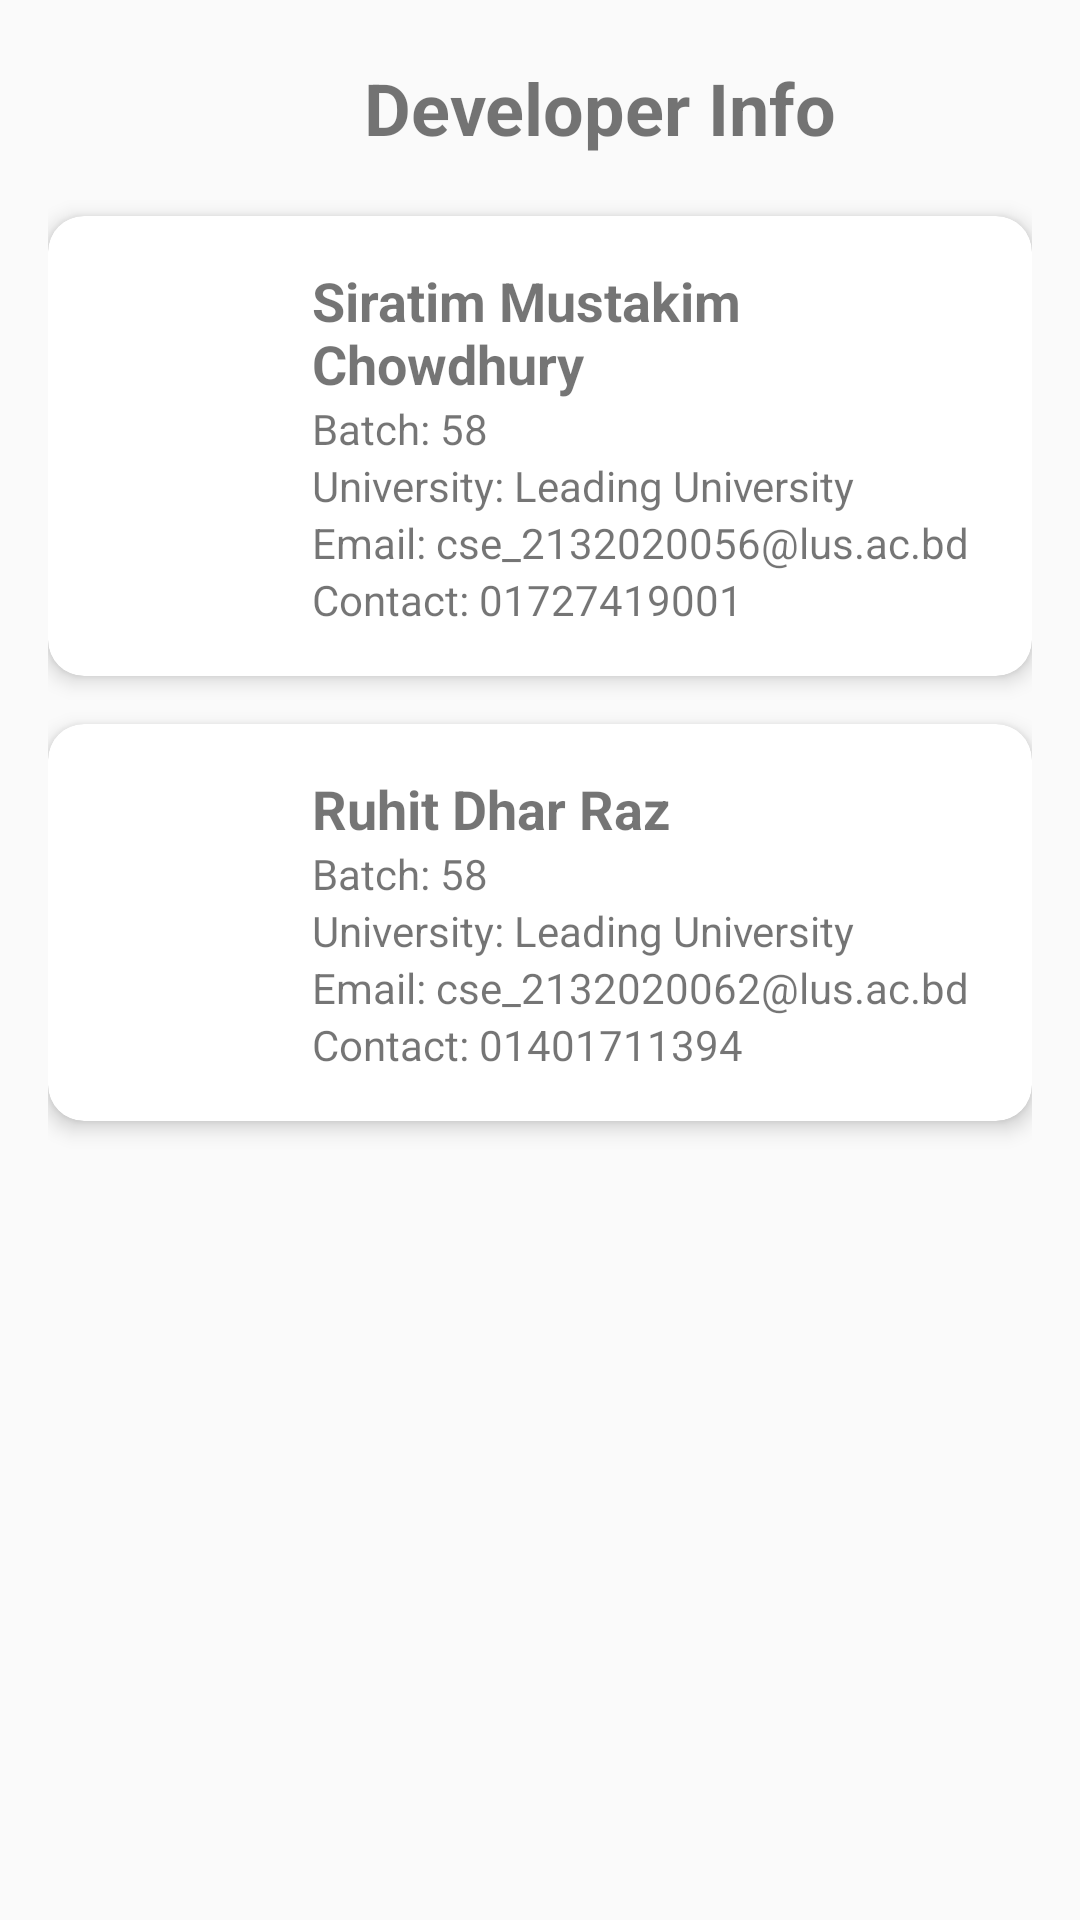

This screen was rendered from an Android layout file. Write that file and the resources it references.
<!-- AndroidManifest.xml: application theme Theme.She -->
<!-- res/layout/activity_developer_info.xml -->
<?xml version="1.0" encoding="utf-8"?>
<LinearLayout xmlns:android="http://schemas.android.com/apk/res/android"
    android:layout_width="match_parent"
    android:layout_height="match_parent"
    xmlns:app="http://schemas.android.com/apk/res-auto"
    xmlns:tools="http://schemas.android.com/tools"
    android:orientation="vertical"
    android:background="?android:colorBackground"
    android:padding="16dp">

    <LinearLayout
        android:layout_width="match_parent"
        android:layout_height="wrap_content"
        android:orientation="horizontal"
        android:gravity="start|center_vertical">

        <ImageButton
            android:id="@+id/Back_Button"
            android:layout_width="40dp"
            android:layout_height="40dp"
            android:background="@android:color/transparent"
            android:src="@drawable/back"
            tools:ignore="TouchTargetSizeCheck,SpeakableTextPresentCheck" />

        <TextView
            android:layout_width="0dp"
            android:layout_height="wrap_content"
            android:layout_weight="1"
            android:text="Developer Info"
            android:textSize="24sp"
            android:textStyle="bold"
            android:gravity="center" />

    </LinearLayout>


    <androidx.cardview.widget.CardView
        android:layout_width="match_parent"
        android:layout_height="wrap_content"
        android:layout_marginTop="16dp"
        app:cardCornerRadius="12dp"
        app:cardElevation="4dp">

        <LinearLayout
            android:layout_width="match_parent"
            android:layout_height="wrap_content"
            android:orientation="horizontal"
            android:padding="16dp">

            <ImageView
                android:layout_width="60dp"
                android:layout_height="60dp"
                android:src="@drawable/user_icon"
                android:scaleType="centerCrop"
                android:background="@drawable/user_icon" />

            <LinearLayout
                android:layout_width="wrap_content"
                android:layout_height="wrap_content"
                android:orientation="vertical"
                android:paddingStart="12dp">

                <TextView
                    android:layout_width="wrap_content"
                    android:layout_height="wrap_content"
                    android:text="Siratim Mustakim Chowdhury"
                    android:textStyle="bold"
                    android:textSize="18sp"
                    />

                <TextView
                    android:layout_width="wrap_content"
                    android:layout_height="wrap_content"
                    android:text="Batch: 58" />

                <TextView
                    android:layout_width="wrap_content"
                    android:layout_height="wrap_content"
                    android:text="University: Leading University" />

                <TextView
                    android:layout_width="wrap_content"
                    android:layout_height="wrap_content"
                    android:text="Email: cse_2132020056@lus.ac.bd" />

                <TextView
                    android:layout_width="wrap_content"
                    android:layout_height="wrap_content"
                    android:text="Contact: 01727419001" />
            </LinearLayout>
        </LinearLayout>
    </androidx.cardview.widget.CardView>

    <androidx.cardview.widget.CardView
        android:layout_width="match_parent"
        android:layout_height="wrap_content"
        android:layout_marginTop="16dp"
        app:cardCornerRadius="12dp"
        app:cardElevation="4dp">

        <LinearLayout
            android:layout_width="match_parent"
            android:layout_height="wrap_content"
            android:orientation="horizontal"
            android:padding="16dp">

            <ImageView
                android:layout_width="60dp"
                android:layout_height="60dp"
                android:src="@drawable/user_icon"
                android:scaleType="centerCrop"
                android:background="@drawable/user_icon" />

            <LinearLayout
                android:layout_width="wrap_content"
                android:layout_height="wrap_content"
                android:orientation="vertical"
                android:paddingStart="12dp">

                <TextView
                    android:layout_width="wrap_content"
                    android:layout_height="wrap_content"
                    android:text="Ruhit Dhar Raz"
                    android:textStyle="bold"
                    android:textSize="18sp" />

                <TextView
                    android:layout_width="wrap_content"
                    android:layout_height="wrap_content"
                    android:text="Batch: 58" />

                <TextView
                    android:layout_width="wrap_content"
                    android:layout_height="wrap_content"
                    android:text="University: Leading University" />

                <TextView
                    android:layout_width="wrap_content"
                    android:layout_height="wrap_content"
                    android:text="Email: cse_2132020062@lus.ac.bd" />

                <TextView
                    android:layout_width="wrap_content"
                    android:layout_height="wrap_content"
                    android:text="Contact: 01401711394" />
            </LinearLayout>
        </LinearLayout>
    </androidx.cardview.widget.CardView>

</LinearLayout>
<!-- resources referenced by this layout -->
<resources>
  <style name="Theme.She" parent="Base.Theme.She" />
  <style name="Base.Theme.She" parent="Theme.AppCompat.Light.NoActionBar">
          
          
      </style>
</resources>
